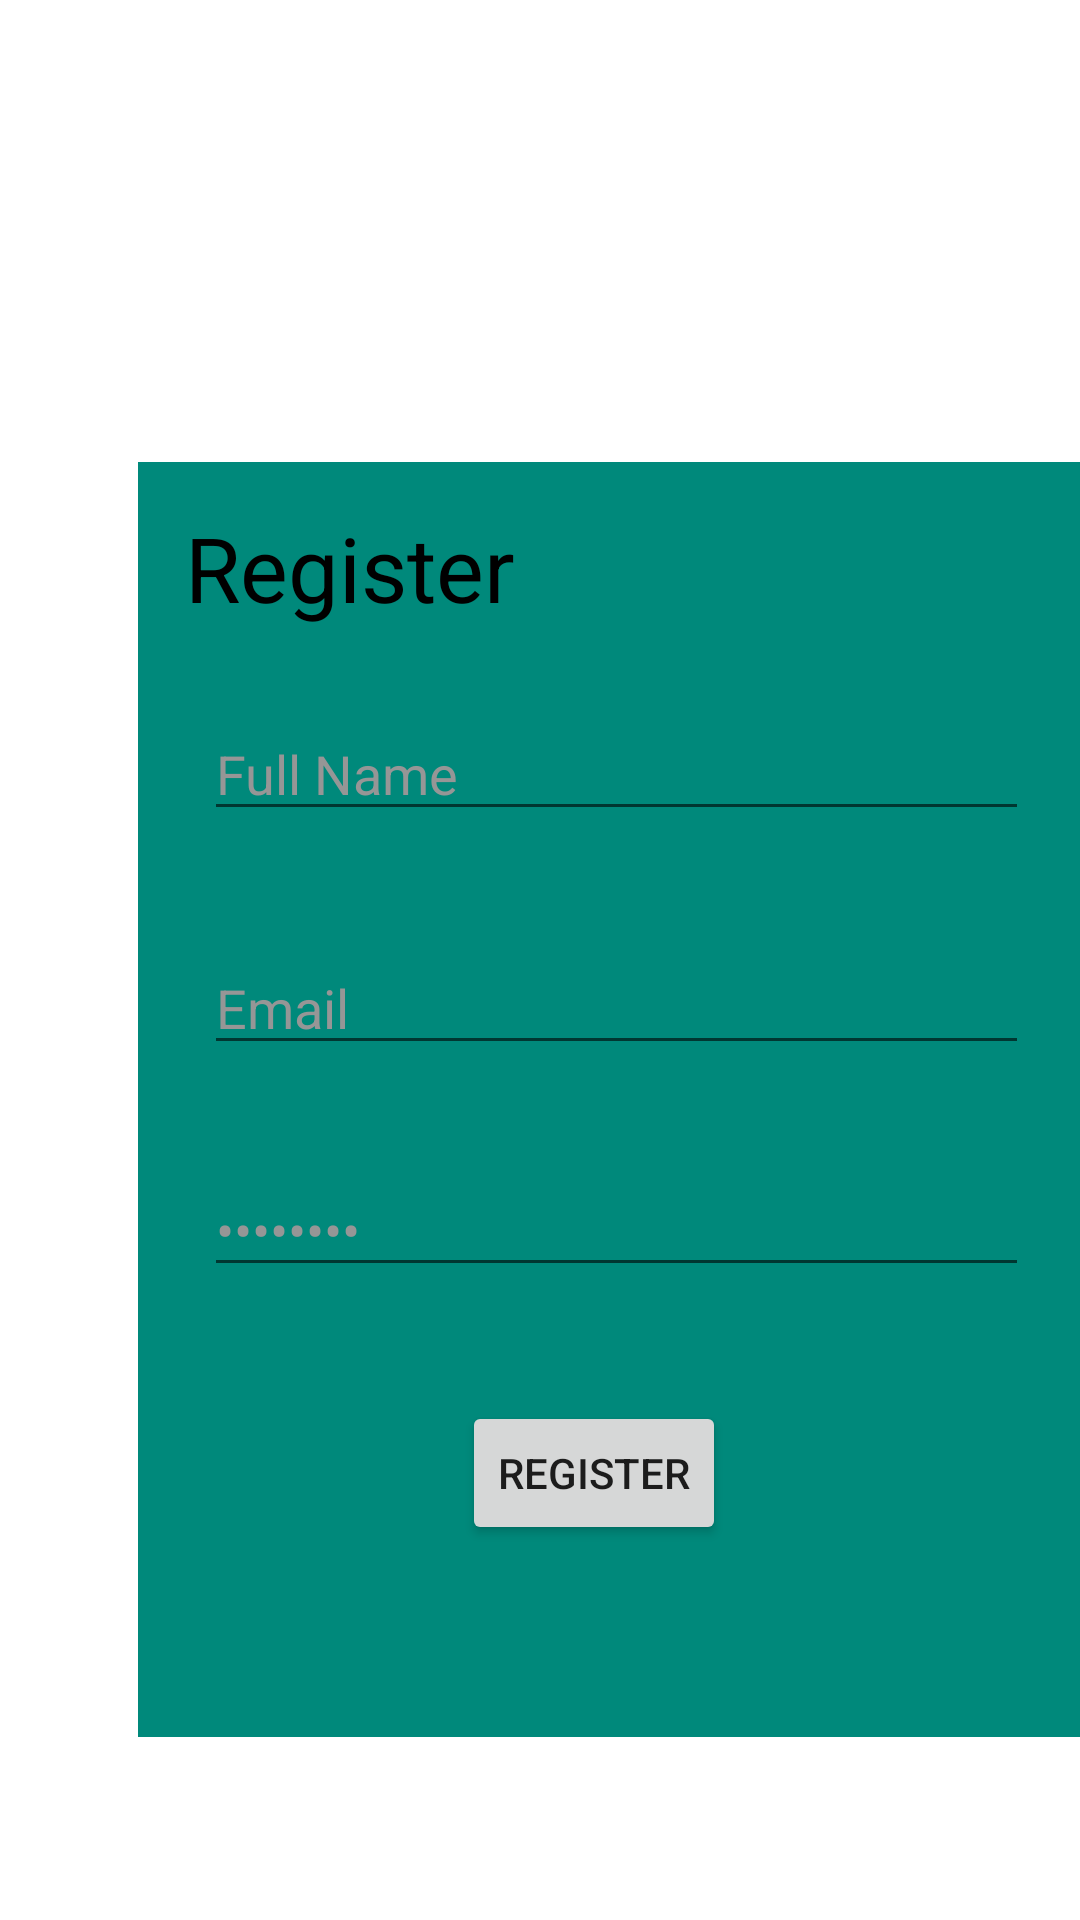

Write the Android layout XML for this screen, with the resource values it uses.
<!-- AndroidManifest.xml: application theme Theme.UAS_MAD -->
<!-- res/layout/activity_regis_page.xml -->
<?xml version="1.0" encoding="utf-8"?>
<androidx.constraintlayout.widget.ConstraintLayout xmlns:android="http://schemas.android.com/apk/res/android"
    xmlns:app="http://schemas.android.com/apk/res-auto"
    xmlns:tools="http://schemas.android.com/tools"
    android:layout_width="match_parent"
    android:layout_height="match_parent"
    tools:context=".regisPage">

    <ImageView
        android:id="@+id/regisBoxBG"
        android:layout_width="323dp"
        android:layout_height="425dp"
        android:layout_marginStart="44dp"
        android:layout_marginTop="154dp"
        android:layout_marginEnd="44dp"
        android:layout_marginBottom="152dp"
        app:layout_constraintBottom_toBottomOf="parent"
        app:layout_constraintEnd_toEndOf="parent"
        app:layout_constraintHorizontal_bias="0.0"
        app:layout_constraintStart_toStartOf="parent"
        app:layout_constraintTop_toTopOf="parent"
        app:layout_constraintVertical_bias="0.0"
        app:srcCompat="@drawable/_0897b" />

    <TextView
        android:id="@+id/regisHeader"
        android:layout_width="wrap_content"
        android:layout_height="wrap_content"
        android:text="@string/register"
        android:textColor="#000000"
        android:textSize="30sp"
        app:layout_constraintBottom_toBottomOf="@+id/regisBoxBG"
        app:layout_constraintEnd_toEndOf="@+id/regisBoxBG"
        app:layout_constraintHorizontal_bias="0.083"
        app:layout_constraintStart_toStartOf="@+id/regisBoxBG"
        app:layout_constraintTop_toTopOf="@+id/regisBoxBG"
        app:layout_constraintVertical_bias="0.039" />

    <Button
        android:id="@+id/regisButton"
        android:layout_width="wrap_content"
        android:layout_height="wrap_content"
        android:layout_marginStart="110dp"
        android:layout_marginEnd="54dp"
        android:layout_marginBottom="64dp"
        android:text="@string/register"
        app:layout_constraintBottom_toBottomOf="@+id/regisBoxBG"
        app:layout_constraintEnd_toEndOf="@+id/regisBoxBG"
        app:layout_constraintHorizontal_bias="0.0"
        app:layout_constraintStart_toStartOf="@+id/regisBoxBG" />

    <EditText
        android:id="@+id/emailRegis"
        android:layout_width="275dp"
        android:layout_height="38dp"
        android:layout_marginStart="24dp"
        android:layout_marginTop="40dp"
        android:layout_marginEnd="24dp"
        android:ems="10"
        android:inputType="textEmailAddress"
        android:text="@string/email"
        android:textColor="#969696"
        app:layout_constraintEnd_toEndOf="@+id/regisBoxBG"
        app:layout_constraintHorizontal_bias="0.0"
        app:layout_constraintStart_toStartOf="@+id/regisBoxBG"
        app:layout_constraintTop_toBottomOf="@+id/nameRegis" />

    <EditText
        android:id="@+id/nameRegis"
        android:layout_width="275dp"
        android:layout_height="38dp"
        android:layout_marginTop="85dp"
        android:layout_marginBottom="302dp"
        android:ems="10"
        android:inputType="textPersonName"
        android:text="@string/fname"
        android:textColor="#969696"
        app:layout_constraintBottom_toBottomOf="@+id/regisBoxBG"
        app:layout_constraintEnd_toEndOf="@+id/regisBoxBG"
        app:layout_constraintStart_toStartOf="@+id/regisBoxBG"
        app:layout_constraintTop_toTopOf="@+id/regisBoxBG"
        app:layout_constraintVertical_bias="0.0" />

    <EditText
        android:id="@+id/editTextTextPassword"
        android:layout_width="275dp"
        android:layout_height="38dp"
        android:layout_marginStart="24dp"
        android:layout_marginTop="36dp"
        android:layout_marginEnd="24dp"
        android:ems="10"
        android:inputType="textPassword"
        android:text="@string/passwd"
        android:textColor="#969696"
        app:layout_constraintEnd_toEndOf="@+id/regisBoxBG"
        app:layout_constraintStart_toStartOf="@+id/regisBoxBG"
        app:layout_constraintTop_toBottomOf="@+id/emailRegis" />
</androidx.constraintlayout.widget.ConstraintLayout>
<!-- resources referenced by this layout -->
<resources>
  <!-- drawable _0897b: png bitmap (drawable, 120 bytes) -->
  <string name="email">Email</string>
  <string name="fname">Full Name</string>
  <string name="passwd">Password</string>
  <string name="register">Register</string>
  <style name="Theme.UAS_MAD" parent="Theme.MaterialComponents.DayNight.DarkActionBar">
          
          <item name="colorPrimary">@color/purple_500</item>
          <item name="colorPrimaryVariant">@color/purple_700</item>
          <item name="colorOnPrimary">@color/white</item>
          
          <item name="colorSecondary">@color/teal_200</item>
          <item name="colorSecondaryVariant">@color/teal_700</item>
          <item name="colorOnSecondary">@color/black</item>
          
          <item name="android:statusBarColor" tools:targetApi="l">?attr/colorPrimaryVariant</item>
          
      </style>
  <color name="purple_500">#FF6200EE</color>
  <color name="purple_700">#FF3700B3</color>
  <color name="white">#FFFFFFFF</color>
  <color name="teal_200">#FF03DAC5</color>
  <color name="teal_700">#FF018786</color>
  <color name="black">#FF000000</color>
</resources>
